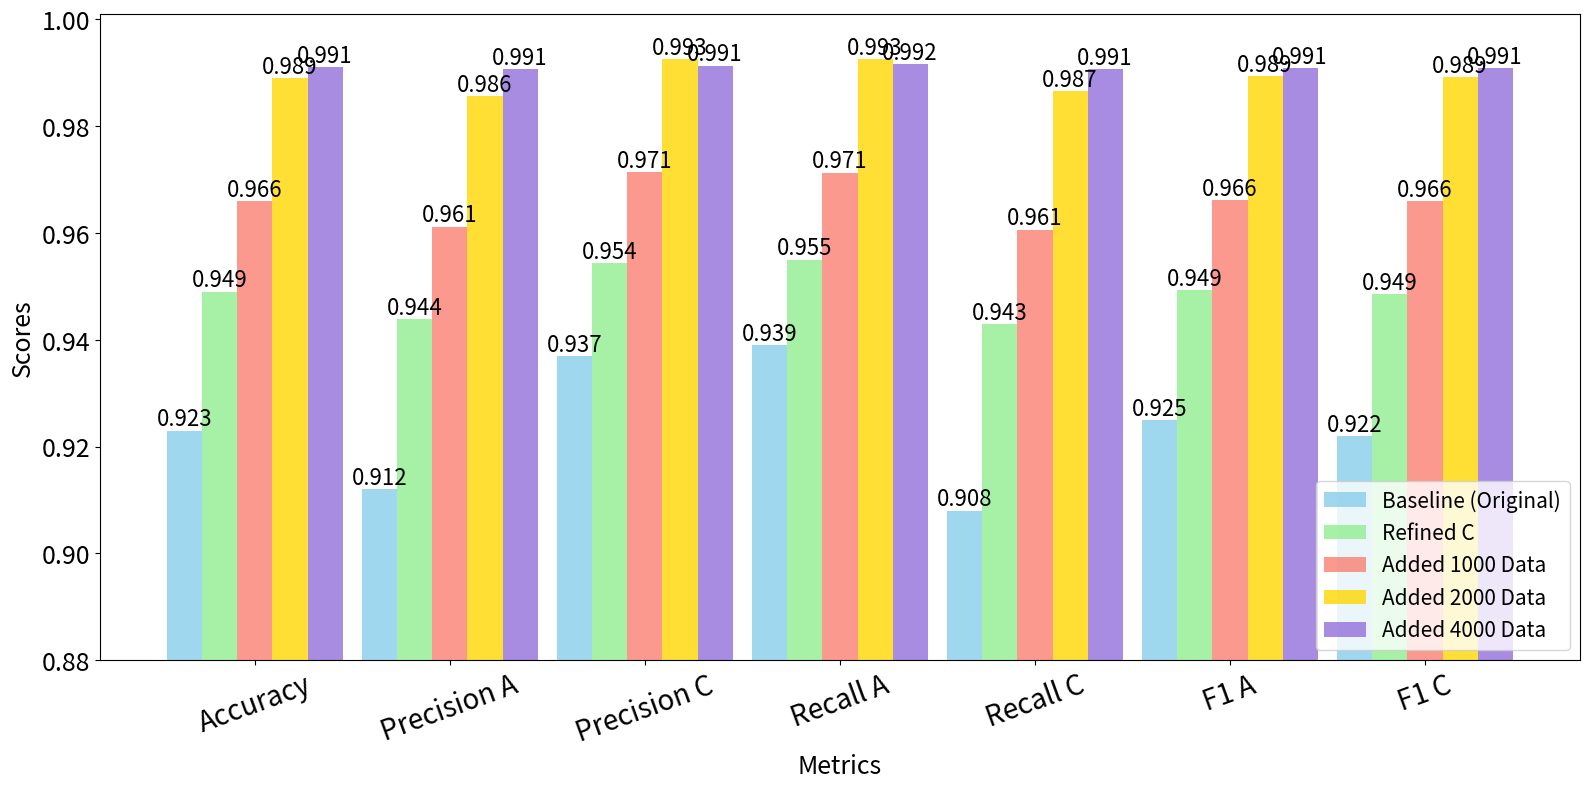

This figure's Python source:
import matplotlib.pyplot as plt
import numpy as np

# 데이터 정의
metrics = ["Accuracy", "Precision A", "Precision C", "Recall A", "Recall C", "F1 A", "F1 C"]
baseline = [0.923, 0.912, 0.937, 0.939, 0.908, 0.925, 0.922]
refined_c = [0.949, 0.9438, 0.9544, 0.9550, 0.9430, 0.9493, 0.9486]
added_500 = [0.966, 0.9612, 0.9714, 0.9713, 0.9606, 0.9661, 0.9659]
added_1000 = [0.989, 0.9856, 0.9925, 0.9925, 0.9865, 0.9893, 0.9891]
added_2000 = [0.991, 0.9907, 0.9913, 0.9916, 0.9907, 0.9909, 0.9909]

# 막대의 위치 설정
x = np.arange(len(metrics))
width = 0.18  # 막대 간격 조정

# 그래프 생성
plt.figure(figsize=(16, 8))
bars1 = plt.bar(x - 2 * width, baseline, width, label='Baseline (Original)', color='skyblue', alpha=0.8)
bars2 = plt.bar(x - width, refined_c, width, label='Refined C', color='lightgreen', alpha=0.8)
bars3 = plt.bar(x, added_500, width, label='Added 1000 Data', color='salmon', alpha=0.8)
bars4 = plt.bar(x + width, added_1000, width, label='Added 2000 Data', color='gold', alpha=0.8)
bars5 = plt.bar(x + 2 * width, added_2000, width, label='Added 4000 Data', color='mediumpurple', alpha=0.8)

# 각 막대에 수치 표시
for bars in [bars1, bars2, bars3, bars4, bars5]:
    for bar in bars:
        height = bar.get_height()
        plt.text(bar.get_x() + bar.get_width() / 2, height, f'{height:.3f}', ha='center', va='bottom', fontsize=16)

# 그래프 설정
plt.xlabel("Metrics", fontsize=18)
plt.ylabel("Scores", fontsize=18)
plt.xticks(x, metrics, rotation=20, fontsize=20)
plt.yticks(fontsize=18)
plt.ylim(0.88, 1.001)
plt.legend(loc="lower right", fontsize=15)
plt.tight_layout()

# 그래프 출력
plt.show()
